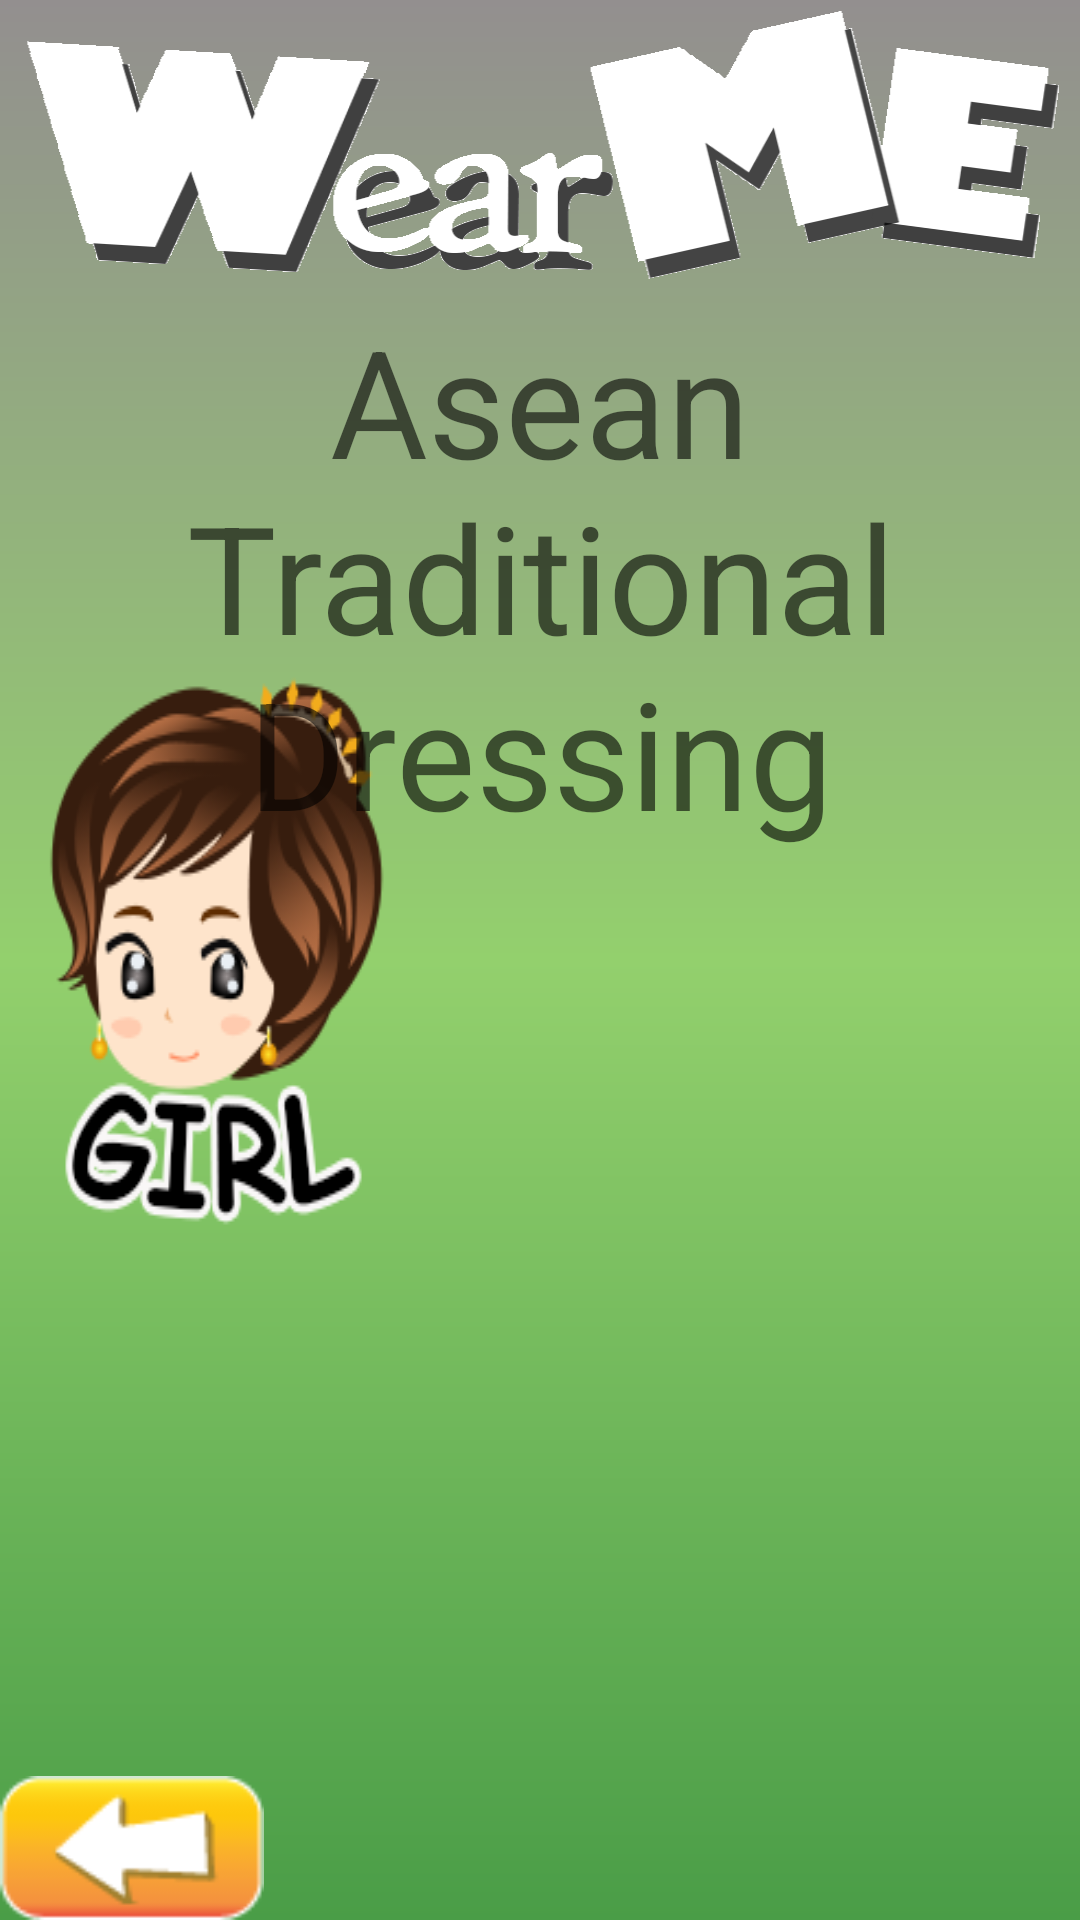

Android layout source for this screen:
<!-- AndroidManifest.xml: application theme AppTheme -->
<!-- res/layout/activity_game_selection_page_tablet.xml -->
<?xml version="1.0" encoding="utf-8"?>
<RelativeLayout xmlns:android="http://schemas.android.com/apk/res/android"
    android:orientation="vertical"
    android:background="@drawable/gradient_background"
    android:layout_width="match_parent"
    android:layout_height="match_parent"
    >

    <ImageButton
        android:layout_width="wrap_content"
        android:layout_height="wrap_content"
        android:id="@+id/imageButton_girl"
        android:background="@drawable/select_girl_imgbtn_selector"
        android:layout_marginEnd="214dp"
        android:layout_centerVertical="true"
        android:layout_alignParentEnd="true" />

    <ImageButton
        android:layout_width="wrap_content"
        android:layout_height="wrap_content"
        android:id="@+id/imageButton_boy"
        android:background="@drawable/select_boy_imgbtn_selector"
        android:layout_marginEnd="130dp"
        android:layout_alignTop="@+id/imageButton_girl"
        android:layout_toStartOf="@+id/imageButton_girl" />

    <ImageView
        android:layout_width="400dp"
        android:layout_height="100dp"
        android:id="@+id/imageView2"
        android:background="@drawable/title_image"
        android:layout_alignParentTop="true"
        android:layout_centerHorizontal="true" />

    <Button
        android:layout_width="wrap_content"
        android:layout_height="wrap_content"
        android:background="@drawable/back_arrow_button_selector"
        android:id="@+id/button_back_from_select_page"
        android:layout_alignParentBottom="true"
        android:layout_alignParentStart="true" />

    <TextView
        android:layout_width="wrap_content"
        android:layout_height="wrap_content"
        android:gravity="center"
        android:textSize="50sp"
        android:textAppearance="?android:attr/textAppearanceMedium"
        android:text="Asean Traditional Dressing"
        android:id="@+id/textView_asean_st"
        android:layout_alignEnd="@+id/imageView2"
        android:layout_below="@+id/imageView2"
        android:layout_alignStart="@+id/imageView2" />
</RelativeLayout>
<!-- resources referenced by this layout -->
<resources>
  <!-- drawable back_arrow_button_selector (drawable) -->
  <?xml version="1.0" encoding="utf-8"?>
  <selector xmlns:android="http://schemas.android.com/apk/res/android">
      <item android:drawable="@drawable/back_arrow_focuesd"
          android:state_pressed="true" />
      <item android:drawable="@drawable/back_arrow_focuesd"
          android:state_focused="true" />
      <item android:drawable="@drawable/back_arrow" />
  
  </selector>
  <!-- drawable gradient_background (drawable) -->
  <?xml version="1.0" encoding="utf-8"?>
  <shape xmlns:android="http://schemas.android.com/apk/res/android"
      android:shape="rectangle" >
  
      <gradient
          android:centerColor="#93d06d"
          android:endColor="@color/grad_background"
          android:gradientRadius="600"
          android:startColor="#938f8f"
          android:type="linear"
          android:angle="270">
      </gradient>
  
  </shape>
  <!-- drawable select_boy_imgbtn_selector (drawable) -->
  <?xml version="1.0" encoding="utf-8"?>
  <selector xmlns:android="http://schemas.android.com/apk/res/android">
      <item android:drawable="@drawable/boy_selection_imgbutton_2"
          android:state_pressed="true" />
      <item android:drawable="@drawable/boy_selection_imgbutton_2"
          android:state_focused="true" />
      <item android:drawable="@drawable/boy_selection_imgbutton_1" />
  </selector>
  <!-- drawable select_girl_imgbtn_selector (drawable) -->
  <?xml version="1.0" encoding="utf-8"?>
  <selector xmlns:android="http://schemas.android.com/apk/res/android">
      <item android:drawable="@drawable/girl_selection_imgbutton_2"
          android:state_pressed="true" />
      <item android:drawable="@drawable/girl_selection_imgbutton_2"
          android:state_focused="true" />
      <item android:drawable="@drawable/girl_selection_imgbutton_1" />
  </selector>
  <!-- drawable title_image: png bitmap (drawable, 15860 bytes) -->
  <style name="AppTheme" parent="Theme.AppCompat.Light.DarkActionBar">
          
          <item name="colorPrimary">@color/colorPrimary</item>
          <item name="colorPrimaryDark">@color/colorPrimaryDark</item>
          <item name="colorAccent">@color/colorAccent</item>
      </style>
  <!-- drawable back_arrow_focuesd: png bitmap (drawable, 1855 bytes) -->
  <!-- drawable back_arrow: png bitmap (drawable, 1840 bytes) -->
  <color name="grad_background">#4a9d47</color>
  <!-- drawable boy_selection_imgbutton_2: png bitmap (drawable, 35086 bytes) -->
  <!-- drawable boy_selection_imgbutton_1: png bitmap (drawable, 28181 bytes) -->
  <!-- drawable girl_selection_imgbutton_2: png bitmap (drawable, 36212 bytes) -->
  <!-- drawable girl_selection_imgbutton_1: png bitmap (drawable, 28772 bytes) -->
  <color name="colorPrimary">#3F51B5</color>
  <color name="colorPrimaryDark">#303F9F</color>
  <color name="colorAccent">#FFA000</color>
</resources>
